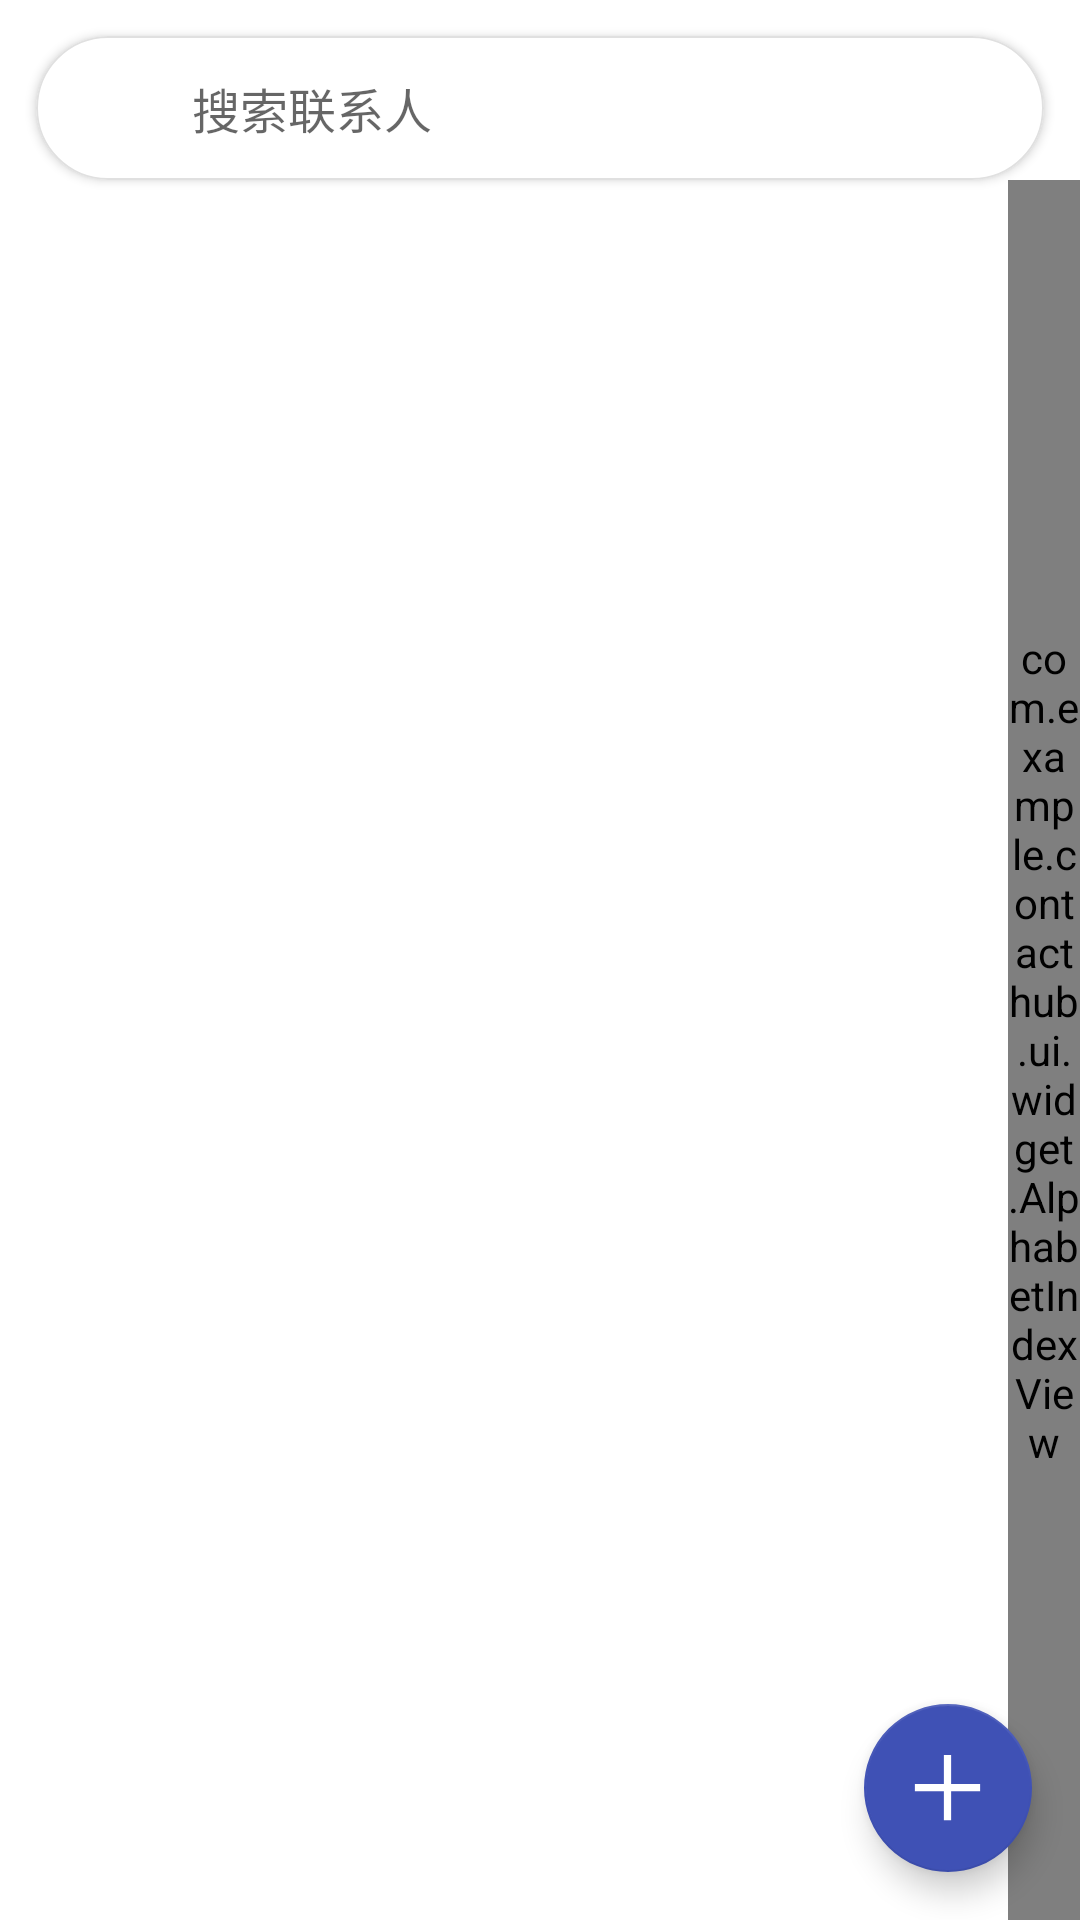

Reconstruct the res/layout file that produces this screen, plus the resources it refers to.
<!-- AndroidManifest.xml: application theme Theme.ContactHub -->
<!-- res/layout/fragment_contact_list.xml -->
<?xml version="1.0" encoding="utf-8"?>
<androidx.constraintlayout.widget.ConstraintLayout xmlns:android="http://schemas.android.com/apk/res/android"
    xmlns:app="http://schemas.android.com/apk/res-auto"
    xmlns:tools="http://schemas.android.com/tools"
    android:layout_width="match_parent"
    android:layout_height="match_parent"
    tools:context=".ui.view.fragment.ContactListFragment">

    
    <com.google.android.material.card.MaterialCardView
        android:id="@+id/search_container"
        android:layout_width="0dp"
        android:layout_height="wrap_content"
        android:layout_margin="12dp"
        app:cardCornerRadius="24dp"
        app:cardElevation="2dp"
        app:strokeWidth="0.5dp"
        app:strokeColor="#E0E0E0"
        app:layout_constraintTop_toTopOf="parent"
        app:layout_constraintStart_toStartOf="parent"
        app:layout_constraintEnd_toEndOf="parent">

        <LinearLayout
            android:layout_width="match_parent"
            android:layout_height="48dp"
            android:gravity="center_vertical"
            android:orientation="horizontal">

            <ImageView
                android:id="@+id/search_icon"
                android:layout_width="24dp"
                android:layout_height="24dp"
                android:layout_marginStart="16dp"
                android:src="@drawable/ic_search"
                android:contentDescription="搜索"
                app:tint="#757575" />

            <EditText
                android:id="@+id/edit_search"
                android:layout_width="0dp"
                android:layout_height="match_parent"
                android:layout_weight="1"
                android:background="@null"
                android:hint="搜索联系人"
                android:imeOptions="actionSearch"
                android:inputType="text"
                android:maxLines="1"
                android:paddingStart="12dp"
                android:paddingEnd="12dp"
                android:textSize="16sp" />
        </LinearLayout>
    </com.google.android.material.card.MaterialCardView>

    
    <androidx.recyclerview.widget.RecyclerView
        android:id="@+id/recycler_contact_list"
        android:layout_width="0dp"
        android:layout_height="0dp"
        app:layout_constraintBottom_toBottomOf="parent"
        app:layout_constraintEnd_toStartOf="@+id/alphabet_index"
        app:layout_constraintStart_toStartOf="parent"
        app:layout_constraintTop_toBottomOf="@id/search_container" />

    
    <com.example.contacthub.ui.widget.AlphabetIndexView
        android:id="@+id/alphabet_index"
        android:layout_width="24dp"
        android:layout_height="0dp"
        app:layout_constraintBottom_toBottomOf="parent"
        app:layout_constraintEnd_toEndOf="parent"
        app:layout_constraintTop_toBottomOf="@id/search_container" />

    <com.google.android.material.floatingactionbutton.FloatingActionButton
        android:id="@+id/fab_add_group"
        android:layout_width="wrap_content"
        android:layout_height="wrap_content"
        android:layout_margin="16dp"
        android:contentDescription="新增联系人"
        android:src="@drawable/ic_add"
        app:backgroundTint="#3F51B5"
        app:tint="@color/white"
        app:fabSize="normal"
        app:maxImageSize="29dp"
        app:layout_constraintBottom_toBottomOf="parent"
        app:layout_constraintEnd_toEndOf="parent" />

</androidx.constraintlayout.widget.ConstraintLayout>
<!-- resources referenced by this layout -->
<resources>
  <color name="white">#FFFFFFFF</color>
  <!-- drawable ic_add (drawable) -->
  <?xml version="1.0" encoding="utf-8"?>
  <vector xmlns:android="http://schemas.android.com/apk/res/android"
      android:width="48dp"
      android:height="48dp"
      android:viewportWidth="24"
      android:viewportHeight="24">
      <path
          android:fillColor="#FFFFFF"
          android:pathData="M21,13h-8v8h-2v-8H3v-2h8V3h2v8h8v2z"/>
  </vector>
  <style name="Theme.ContactHub" parent="Theme.MaterialComponents.DayNight.NoActionBar">
          
          <item name="colorPrimary">@color/purple_500</item>
          <item name="colorPrimaryVariant">@color/purple_700</item>
          <item name="colorOnPrimary">@color/white</item>
          
          <item name="colorSecondary">@color/teal_200</item>
          <item name="colorSecondaryVariant">@color/teal_700</item>
          <item name="colorOnSecondary">@color/black</item>
  
          
          <item name="android:statusBarColor">@android:color/transparent</item>
          <item name="android:navigationBarColor">@android:color/transparent</item>
          <item name="android:windowTranslucentStatus">false</item>
          <item name="android:windowTranslucentNavigation">false</item>
          <item name="android:windowDrawsSystemBarBackgrounds">true</item>
      </style>
  <color name="purple_500">#FF6200EE</color>
  <color name="purple_700">#FF3700B3</color>
  <color name="teal_200">#FF03DAC5</color>
  <color name="teal_700">#FF018786</color>
  <color name="black">#FF000000</color>
</resources>
